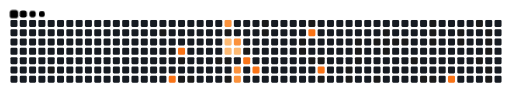
t = 0.00 s
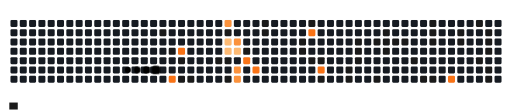
t = 2.13 s
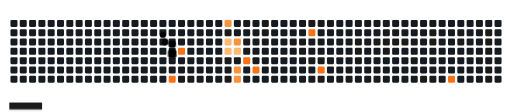
t = 3.33 s
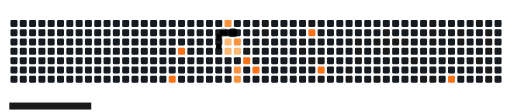
t = 4.95 s
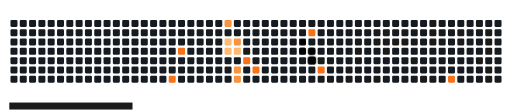
t = 6.70 s
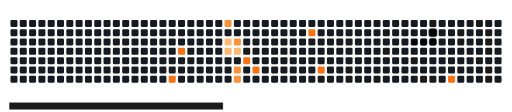
t = 8.30 s

The animated SVG that drew these frames (rendered in a browser with its animation timeline set to each time). Animation: 68 CSS @keyframes rules; frames cover the first 8.30 s, repeats indefinitely.

<svg viewBox="-16 -32 880 192" width="880" height="192" xmlns="http://www.w3.org/2000/svg"><desc>Generated with https://github.com/Platane/snk</desc><style>:root{--cb:#1b1f230a;--cs:F97316;--ce:#161B22;--c0:#161B22;--c1:#1a1a1a;--c2:#f97316;--c3:#fb923c;--c4:#fdba74}.c{shape-rendering:geometricPrecision;fill:var(--ce);stroke-width:1px;stroke:var(--cb);animation:none 27900ms linear infinite;width:12px;height:12px}@keyframes c0{3.57%{fill:var(--c1)}3.59%,100%{fill:var(--ce)}}.c.c0{fill:var(--c1);animation-name:c0}@keyframes c1{10.74%{fill:var(--c1)}10.76%,100%{fill:var(--ce)}}.c.c1{fill:var(--c1);animation-name:c1}@keyframes c2{9.67%{fill:var(--c1)}9.69%,100%{fill:var(--ce)}}.c.c2{fill:var(--c1);animation-name:c2}@keyframes c3{65.22%{fill:var(--c2)}65.24%,100%{fill:var(--ce)}}.c.c3{fill:var(--c2);animation-name:c3}@keyframes c4{63.79%{fill:var(--c2)}63.81%,100%{fill:var(--ce)}}.c.c4{fill:var(--c2);animation-name:c4}@keyframes c5{8.95%{fill:var(--c1)}8.97%,100%{fill:var(--ce)}}.c.c5{fill:var(--c1);animation-name:c5}@keyframes c6{13.25%{fill:var(--c1)}13.27%,100%{fill:var(--ce)}}.c.c6{fill:var(--c1);animation-name:c6}@keyframes c7{13.61%{fill:var(--c1)}13.63%,100%{fill:var(--ce)}}.c.c7{fill:var(--c1);animation-name:c7}@keyframes c8{16.12%{fill:var(--c1)}16.14%,100%{fill:var(--ce)}}.c.c8{fill:var(--c1);animation-name:c8}@keyframes c9{88.16%{fill:var(--c3)}88.18%,100%{fill:var(--ce)}}.c.c9{fill:var(--c3);animation-name:c9}@keyframes ca{17.55%{fill:var(--c1)}17.57%,100%{fill:var(--ce)}}.c.ca{fill:var(--c1);animation-name:ca}@keyframes cb{88.88%{fill:var(--c4)}88.9%,100%{fill:var(--ce)}}.c.cb{fill:var(--c4);animation-name:cb}@keyframes cc{89.24%{fill:var(--c4)}89.26%,100%{fill:var(--ce)}}.c.cc{fill:var(--c4);animation-name:cc}@keyframes cd{15.76%{fill:var(--c1)}15.78%,100%{fill:var(--ce)}}.c.cd{fill:var(--c1);animation-name:cd}@keyframes ce{15.04%{fill:var(--c1)}15.06%,100%{fill:var(--ce)}}.c.ce{fill:var(--c1);animation-name:ce}@keyframes cf{87.09%{fill:var(--c3)}87.11%,100%{fill:var(--ce)}}.c.cf{fill:var(--c3);animation-name:cf}@keyframes cg{89.6%{fill:var(--c4)}89.62%,100%{fill:var(--ce)}}.c.cg{fill:var(--c4);animation-name:cg}@keyframes ch{85.29%{fill:var(--c3)}85.31%,100%{fill:var(--ce)}}.c.ch{fill:var(--c3);animation-name:ch}@keyframes ci{84.94%{fill:var(--c3)}84.96%,100%{fill:var(--ce)}}.c.ci{fill:var(--c3);animation-name:ci}@keyframes cj{52.68%{fill:var(--c1)}52.7%,100%{fill:var(--ce)}}.c.cj{fill:var(--c1);animation-name:cj}@keyframes ck{53.04%{fill:var(--c2)}53.06%,100%{fill:var(--ce)}}.c.ck{fill:var(--c2);animation-name:ck}@keyframes cl{53.75%{fill:var(--c2)}53.77%,100%{fill:var(--ce)}}.c.cl{fill:var(--c2);animation-name:cl}@keyframes cm{19.34%{fill:var(--c1)}19.36%,100%{fill:var(--ce)}}.c.cm{fill:var(--c1);animation-name:cm}@keyframes cn{18.99%{fill:var(--c1)}19.01%,100%{fill:var(--ce)}}.c.cn{fill:var(--c1);animation-name:cn}@keyframes co{22.93%{fill:var(--c1)}22.95%,100%{fill:var(--ce)}}.c.co{fill:var(--c1);animation-name:co}@keyframes cp{23.29%{fill:var(--c1)}23.31%,100%{fill:var(--ce)}}.c.cp{fill:var(--c1);animation-name:cp}@keyframes cq{21.14%{fill:var(--c1)}21.16%,100%{fill:var(--ce)}}.c.cq{fill:var(--c1);animation-name:cq}@keyframes cr{58.05%{fill:var(--c2)}58.07%,100%{fill:var(--ce)}}.c.cr{fill:var(--c2);animation-name:cr}@keyframes cs{24%{fill:var(--c1)}24.02%,100%{fill:var(--ce)}}.c.cs{fill:var(--c1);animation-name:cs}@keyframes ct{24.36%{fill:var(--c1)}24.38%,100%{fill:var(--ce)}}.c.ct{fill:var(--c1);animation-name:ct}@keyframes cu{56.26%{fill:var(--c2)}56.28%,100%{fill:var(--ce)}}.c.cu{fill:var(--c2);animation-name:cu}@keyframes cv{48.74%{fill:var(--c1)}48.76%,100%{fill:var(--ce)}}.c.cv{fill:var(--c1);animation-name:cv}@keyframes cw{47.3%{fill:var(--c1)}47.32%,100%{fill:var(--ce)}}.c.cw{fill:var(--c1);animation-name:cw}@keyframes cx{46.94%{fill:var(--c1)}46.96%,100%{fill:var(--ce)}}.c.cx{fill:var(--c1);animation-name:cx}@keyframes cy{26.51%{fill:var(--c1)}26.53%,100%{fill:var(--ce)}}.c.cy{fill:var(--c1);animation-name:cy}@keyframes cz{26.15%{fill:var(--c1)}26.17%,100%{fill:var(--ce)}}.c.cz{fill:var(--c1);animation-name:cz}@keyframes c10{25.8%{fill:var(--c1)}25.82%,100%{fill:var(--ce)}}.c.c10{fill:var(--c1);animation-name:c10}@keyframes c11{27.23%{fill:var(--c1)}27.25%,100%{fill:var(--ce)}}.c.c11{fill:var(--c1);animation-name:c11}@keyframes c12{45.87%{fill:var(--c1)}45.89%,100%{fill:var(--ce)}}.c.c12{fill:var(--c1);animation-name:c12}@keyframes c13{43.72%{fill:var(--c1)}43.74%,100%{fill:var(--ce)}}.c.c13{fill:var(--c1);animation-name:c13}@keyframes c14{27.59%{fill:var(--c1)}27.61%,100%{fill:var(--ce)}}.c.c14{fill:var(--c1);animation-name:c14}@keyframes c15{43%{fill:var(--c1)}43.02%,100%{fill:var(--ce)}}.c.c15{fill:var(--c1);animation-name:c15}@keyframes c16{27.95%{fill:var(--c1)}27.97%,100%{fill:var(--ce)}}.c.c16{fill:var(--c1);animation-name:c16}@keyframes c17{28.31%{fill:var(--c1)}28.33%,100%{fill:var(--ce)}}.c.c17{fill:var(--c1);animation-name:c17}@keyframes c18{41.57%{fill:var(--c1)}41.59%,100%{fill:var(--ce)}}.c.c18{fill:var(--c1);animation-name:c18}@keyframes c19{40.49%{fill:var(--c1)}40.51%,100%{fill:var(--ce)}}.c.c19{fill:var(--c1);animation-name:c19}@keyframes c1a{30.1%{fill:var(--c1)}30.12%,100%{fill:var(--ce)}}.c.c1a{fill:var(--c1);animation-name:c1a}@keyframes c1b{29.74%{fill:var(--c1)}29.76%,100%{fill:var(--ce)}}.c.c1b{fill:var(--c1);animation-name:c1b}@keyframes c1c{29.38%{fill:var(--c1)}29.4%,100%{fill:var(--ce)}}.c.c1c{fill:var(--c1);animation-name:c1c}@keyframes c1d{40.13%{fill:var(--c1)}40.15%,100%{fill:var(--ce)}}.c.c1d{fill:var(--c1);animation-name:c1d}@keyframes c1e{76.69%{fill:var(--c2)}76.71%,100%{fill:var(--ce)}}.c.c1e{fill:var(--c2);animation-name:c1e}@keyframes c1f{31.53%{fill:var(--c1)}31.55%,100%{fill:var(--ce)}}.c.c1f{fill:var(--c1);animation-name:c1f}@keyframes c1g{31.89%{fill:var(--c1)}31.91%,100%{fill:var(--ce)}}.c.c1g{fill:var(--c1);animation-name:c1g}@keyframes c1h{34.04%{fill:var(--c1)}34.06%,100%{fill:var(--ce)}}.c.c1h{fill:var(--c1);animation-name:c1h}@keyframes c1i{36.19%{fill:var(--c1)}36.21%,100%{fill:var(--ce)}}.c.c1i{fill:var(--c1);animation-name:c1i}@keyframes c1j{33.32%{fill:var(--c1)}33.34%,100%{fill:var(--ce)}}.c.c1j{fill:var(--c1);animation-name:c1j}@keyframes c1k{32.96%{fill:var(--c1)}32.98%,100%{fill:var(--ce)}}.c.c1k{fill:var(--c1);animation-name:c1k}@keyframes c1l{35.47%{fill:var(--c1)}35.49%,100%{fill:var(--ce)}}.c.c1l{fill:var(--c1);animation-name:c1l}@keyframes c1m{36.91%{fill:var(--c1)}36.93%,100%{fill:var(--ce)}}.c.c1m{fill:var(--c1);animation-name:c1m}@keyframes c1n{37.27%{fill:var(--c1)}37.29%,100%{fill:var(--ce)}}.c.c1n{fill:var(--c1);animation-name:c1n}.u{transform-origin:0 0;transform:scale(0,1);animation:none linear 27900ms infinite}@keyframes u0{3.57%{transform:scale(0.000,1)}3.59%,8.95%{transform:scale(0.022,1)}8.97%,9.67%{transform:scale(0.043,1)}9.69%,10.74%{transform:scale(0.065,1)}10.76%,13.25%{transform:scale(0.087,1)}13.27%,13.61%{transform:scale(0.109,1)}13.63%,15.04%{transform:scale(0.130,1)}15.06%,15.76%{transform:scale(0.152,1)}15.78%,16.12%{transform:scale(0.174,1)}16.14%,17.55%{transform:scale(0.196,1)}17.57%,18.99%{transform:scale(0.217,1)}19.01%,19.34%{transform:scale(0.239,1)}19.36%,21.14%{transform:scale(0.261,1)}21.16%,22.93%{transform:scale(0.283,1)}22.95%,23.29%{transform:scale(0.304,1)}23.31%,24%{transform:scale(0.326,1)}24.02%,24.36%{transform:scale(0.348,1)}24.38%,25.8%{transform:scale(0.370,1)}25.82%,26.15%{transform:scale(0.391,1)}26.17%,26.51%{transform:scale(0.413,1)}26.53%,27.23%{transform:scale(0.435,1)}27.25%,27.59%{transform:scale(0.457,1)}27.61%,27.95%{transform:scale(0.478,1)}27.97%,28.31%{transform:scale(0.500,1)}28.33%,29.38%{transform:scale(0.522,1)}29.4%,29.74%{transform:scale(0.543,1)}29.76%,30.1%{transform:scale(0.565,1)}30.12%,31.53%{transform:scale(0.587,1)}31.55%,31.89%{transform:scale(0.609,1)}31.91%,32.96%{transform:scale(0.630,1)}32.98%,33.32%{transform:scale(0.652,1)}33.34%,34.04%{transform:scale(0.674,1)}34.06%,35.47%{transform:scale(0.696,1)}35.49%,36.19%{transform:scale(0.717,1)}36.21%,36.91%{transform:scale(0.739,1)}36.93%,37.27%{transform:scale(0.761,1)}37.29%,40.13%{transform:scale(0.783,1)}40.15%,40.49%{transform:scale(0.804,1)}40.51%,41.57%{transform:scale(0.826,1)}41.59%,43%{transform:scale(0.848,1)}43.02%,43.72%{transform:scale(0.870,1)}43.74%,45.87%{transform:scale(0.891,1)}45.89%,46.94%{transform:scale(0.913,1)}46.96%,47.3%{transform:scale(0.935,1)}47.32%,48.74%{transform:scale(0.957,1)}48.76%,52.68%{transform:scale(0.978,1)}52.7%,100%{transform:scale(1.000,1)}}.u.u0{fill:var(--c1);animation-name:u0;transform-origin:0.0px 0}@keyframes u1{53.04%{transform:scale(0.000,1)}53.06%,53.75%{transform:scale(0.143,1)}53.77%,56.26%{transform:scale(0.286,1)}56.28%,58.05%{transform:scale(0.429,1)}58.07%,63.79%{transform:scale(0.571,1)}63.81%,65.22%{transform:scale(0.714,1)}65.24%,76.69%{transform:scale(0.857,1)}76.71%,100%{transform:scale(1.000,1)}}.u.u1{fill:var(--c2);animation-name:u1;transform-origin:650.1px 0}@keyframes u2{84.94%{transform:scale(0.000,1)}84.96%,85.29%{transform:scale(0.250,1)}85.31%,87.09%{transform:scale(0.500,1)}87.11%,88.16%{transform:scale(0.750,1)}88.18%,100%{transform:scale(1.000,1)}}.u.u2{fill:var(--c3);animation-name:u2;transform-origin:749.1px 0}@keyframes u3{88.88%{transform:scale(0.000,1)}88.9%,89.24%{transform:scale(0.333,1)}89.26%,89.6%{transform:scale(0.667,1)}89.62%,100%{transform:scale(1.000,1)}}.u.u3{fill:var(--c4);animation-name:u3;transform-origin:805.6px 0}.s{shape-rendering:geometricPrecision;fill:var(--cs);animation:none linear 27900ms infinite}@keyframes s0{0%,99.64%{transform:translate(0px,-16px)}0.36%{transform:translate(0px,0px)}1.79%{transform:translate(64px,0px)}3.58%{transform:translate(64px,80px)}8.6%{transform:translate(288px,80px)}8.96%,12.54%{transform:translate(288px,64px)}9.32%,12.19%{transform:translate(272px,64px)}10.39%{transform:translate(272px,16px)}10.75%{transform:translate(256px,16px)}11.11%{transform:translate(256px,32px)}11.47%{transform:translate(272px,32px)}13.26%{transform:translate(288px,96px)}15.05%,67.38%{transform:translate(368px,96px)}15.77%{transform:translate(368px,64px)}16.13%{transform:translate(352px,64px)}17.2%{transform:translate(352px,16px)}19%{transform:translate(432px,16px)}19.35%{transform:translate(432px,0px)}21.51%{transform:translate(528px,0px)}22.22%{transform:translate(528px,32px)}22.94%{transform:translate(496px,32px)}23.3%{transform:translate(496px,48px)}23.66%,50.18%{transform:translate(512px,48px)}24.01%{transform:translate(512px,64px)}25.81%{transform:translate(592px,64px)}26.52%{transform:translate(592px,32px)}29.39%{transform:translate(720px,32px)}30.11%{transform:translate(720px,0px)}31.18%{transform:translate(768px,0px)}31.9%{transform:translate(768px,32px)}32.97%{transform:translate(816px,32px)}33.69%{transform:translate(816px,0px)}34.05%{transform:translate(800px,0px)}34.41%{transform:translate(800px,16px)}34.77%{transform:translate(816px,16px)}35.48%{transform:translate(816px,48px)}35.84%{transform:translate(800px,48px)}36.2%{transform:translate(800px,64px)}36.56%{transform:translate(816px,64px)}37.28%{transform:translate(816px,96px)}37.63%{transform:translate(800px,96px)}37.99%{transform:translate(800px,80px)}39.78%{transform:translate(720px,80px)}40.14%{transform:translate(720px,96px)}40.5%{transform:translate(704px,96px)}41.22%{transform:translate(704px,64px)}41.58%{transform:translate(688px,64px)}41.94%{transform:translate(688px,48px)}43.01%{transform:translate(640px,48px)}43.73%{transform:translate(640px,16px)}44.09%{transform:translate(624px,16px)}45.88%{transform:translate(624px,96px)}46.95%{transform:translate(576px,96px)}47.31%{transform:translate(576px,80px)}48.03%{transform:translate(544px,80px)}48.39%{transform:translate(544px,96px)}49.1%{transform:translate(512px,96px)}52.69%{transform:translate(400px,48px)}53.05%{transform:translate(400px,64px)}53.41%{transform:translate(416px,64px)}53.76%{transform:translate(416px,80px)}56.27%{transform:translate(528px,80px)}57.71%{transform:translate(528px,16px)}63.08%{transform:translate(288px,16px)}63.8%{transform:translate(288px,48px)}64.16%{transform:translate(272px,48px)}65.23%{transform:translate(272px,96px)}67.74%{transform:translate(368px,112px)}76.34%{transform:translate(752px,112px)}76.7%{transform:translate(752px,96px)}84.95%{transform:translate(384px,96px)}85.3%{transform:translate(384px,80px)}85.66%{transform:translate(400px,80px)}86.74%{transform:translate(400px,32px)}87.1%,89.96%{transform:translate(384px,32px)}87.81%{transform:translate(384px,0px)}88.17%{transform:translate(368px,0px)}89.25%{transform:translate(368px,48px)}89.61%{transform:translate(384px,48px)}96.77%{transform:translate(80px,32px)}97.49%{transform:translate(80px,0px)}98.21%{transform:translate(48px,0px)}98.57%{transform:translate(48px,-16px)}}.s.s0{transform:translate(0px,-16px);animation-name:s0}@keyframes s1{0%,99.64%{transform:translate(16px,-16px)}0.36%{transform:translate(0px,-16px)}0.72%{transform:translate(0px,0px)}2.15%{transform:translate(64px,0px)}3.94%{transform:translate(64px,80px)}8.96%{transform:translate(288px,80px)}9.32%,12.9%{transform:translate(288px,64px)}9.68%,12.54%{transform:translate(272px,64px)}10.75%{transform:translate(272px,16px)}11.11%{transform:translate(256px,16px)}11.47%{transform:translate(256px,32px)}11.83%{transform:translate(272px,32px)}13.62%{transform:translate(288px,96px)}15.41%,67.74%{transform:translate(368px,96px)}16.13%{transform:translate(368px,64px)}16.49%{transform:translate(352px,64px)}17.56%{transform:translate(352px,16px)}19.35%{transform:translate(432px,16px)}19.71%{transform:translate(432px,0px)}21.86%{transform:translate(528px,0px)}22.58%{transform:translate(528px,32px)}23.3%{transform:translate(496px,32px)}23.66%{transform:translate(496px,48px)}24.01%,50.54%{transform:translate(512px,48px)}24.37%{transform:translate(512px,64px)}26.16%{transform:translate(592px,64px)}26.88%{transform:translate(592px,32px)}29.75%{transform:translate(720px,32px)}30.47%{transform:translate(720px,0px)}31.54%{transform:translate(768px,0px)}32.26%{transform:translate(768px,32px)}33.33%{transform:translate(816px,32px)}34.05%{transform:translate(816px,0px)}34.41%{transform:translate(800px,0px)}34.77%{transform:translate(800px,16px)}35.13%{transform:translate(816px,16px)}35.84%{transform:translate(816px,48px)}36.2%{transform:translate(800px,48px)}36.56%{transform:translate(800px,64px)}36.92%{transform:translate(816px,64px)}37.63%{transform:translate(816px,96px)}37.99%{transform:translate(800px,96px)}38.35%{transform:translate(800px,80px)}40.14%{transform:translate(720px,80px)}40.5%{transform:translate(720px,96px)}40.86%{transform:translate(704px,96px)}41.58%{transform:translate(704px,64px)}41.94%{transform:translate(688px,64px)}42.29%{transform:translate(688px,48px)}43.37%{transform:translate(640px,48px)}44.09%{transform:translate(640px,16px)}44.44%{transform:translate(624px,16px)}46.24%{transform:translate(624px,96px)}47.31%{transform:translate(576px,96px)}47.67%{transform:translate(576px,80px)}48.39%{transform:translate(544px,80px)}48.75%{transform:translate(544px,96px)}49.46%{transform:translate(512px,96px)}53.05%{transform:translate(400px,48px)}53.41%{transform:translate(400px,64px)}53.76%{transform:translate(416px,64px)}54.12%{transform:translate(416px,80px)}56.63%{transform:translate(528px,80px)}58.06%{transform:translate(528px,16px)}63.44%{transform:translate(288px,16px)}64.16%{transform:translate(288px,48px)}64.52%{transform:translate(272px,48px)}65.59%{transform:translate(272px,96px)}68.1%{transform:translate(368px,112px)}76.7%{transform:translate(752px,112px)}77.06%{transform:translate(752px,96px)}85.3%{transform:translate(384px,96px)}85.66%{transform:translate(384px,80px)}86.02%{transform:translate(400px,80px)}87.1%{transform:translate(400px,32px)}87.46%,90.32%{transform:translate(384px,32px)}88.17%{transform:translate(384px,0px)}88.53%{transform:translate(368px,0px)}89.61%{transform:translate(368px,48px)}89.96%{transform:translate(384px,48px)}97.13%{transform:translate(80px,32px)}97.85%{transform:translate(80px,0px)}98.57%{transform:translate(48px,0px)}98.92%{transform:translate(48px,-16px)}}.s.s1{transform:translate(16px,-16px);animation-name:s1}@keyframes s2{0%,99.64%{transform:translate(32px,-16px)}0.72%{transform:translate(0px,-16px)}1.08%{transform:translate(0px,0px)}2.51%{transform:translate(64px,0px)}4.3%{transform:translate(64px,80px)}9.32%{transform:translate(288px,80px)}9.68%,13.26%{transform:translate(288px,64px)}10.04%,12.9%{transform:translate(272px,64px)}11.11%{transform:translate(272px,16px)}11.47%{transform:translate(256px,16px)}11.83%{transform:translate(256px,32px)}12.19%{transform:translate(272px,32px)}13.98%{transform:translate(288px,96px)}15.77%,68.1%{transform:translate(368px,96px)}16.49%{transform:translate(368px,64px)}16.85%{transform:translate(352px,64px)}17.92%{transform:translate(352px,16px)}19.71%{transform:translate(432px,16px)}20.07%{transform:translate(432px,0px)}22.22%{transform:translate(528px,0px)}22.94%{transform:translate(528px,32px)}23.66%{transform:translate(496px,32px)}24.01%{transform:translate(496px,48px)}24.37%,50.9%{transform:translate(512px,48px)}24.73%{transform:translate(512px,64px)}26.52%{transform:translate(592px,64px)}27.24%{transform:translate(592px,32px)}30.11%{transform:translate(720px,32px)}30.82%{transform:translate(720px,0px)}31.9%{transform:translate(768px,0px)}32.62%{transform:translate(768px,32px)}33.69%{transform:translate(816px,32px)}34.41%{transform:translate(816px,0px)}34.77%{transform:translate(800px,0px)}35.13%{transform:translate(800px,16px)}35.48%{transform:translate(816px,16px)}36.2%{transform:translate(816px,48px)}36.56%{transform:translate(800px,48px)}36.92%{transform:translate(800px,64px)}37.28%{transform:translate(816px,64px)}37.99%{transform:translate(816px,96px)}38.35%{transform:translate(800px,96px)}38.71%{transform:translate(800px,80px)}40.5%{transform:translate(720px,80px)}40.86%{transform:translate(720px,96px)}41.22%{transform:translate(704px,96px)}41.94%{transform:translate(704px,64px)}42.29%{transform:translate(688px,64px)}42.65%{transform:translate(688px,48px)}43.73%{transform:translate(640px,48px)}44.44%{transform:translate(640px,16px)}44.8%{transform:translate(624px,16px)}46.59%{transform:translate(624px,96px)}47.67%{transform:translate(576px,96px)}48.03%{transform:translate(576px,80px)}48.75%{transform:translate(544px,80px)}49.1%{transform:translate(544px,96px)}49.82%{transform:translate(512px,96px)}53.41%{transform:translate(400px,48px)}53.76%{transform:translate(400px,64px)}54.12%{transform:translate(416px,64px)}54.48%{transform:translate(416px,80px)}56.99%{transform:translate(528px,80px)}58.42%{transform:translate(528px,16px)}63.8%{transform:translate(288px,16px)}64.52%{transform:translate(288px,48px)}64.87%{transform:translate(272px,48px)}65.95%{transform:translate(272px,96px)}68.46%{transform:translate(368px,112px)}77.06%{transform:translate(752px,112px)}77.42%{transform:translate(752px,96px)}85.66%{transform:translate(384px,96px)}86.02%{transform:translate(384px,80px)}86.38%{transform:translate(400px,80px)}87.46%{transform:translate(400px,32px)}87.81%,90.68%{transform:translate(384px,32px)}88.53%{transform:translate(384px,0px)}88.89%{transform:translate(368px,0px)}89.96%{transform:translate(368px,48px)}90.32%{transform:translate(384px,48px)}97.49%{transform:translate(80px,32px)}98.21%{transform:translate(80px,0px)}98.92%{transform:translate(48px,0px)}99.28%{transform:translate(48px,-16px)}}.s.s2{transform:translate(32px,-16px);animation-name:s2}@keyframes s3{0%,99.64%{transform:translate(48px,-16px)}1.08%{transform:translate(0px,-16px)}1.43%{transform:translate(0px,0px)}2.87%{transform:translate(64px,0px)}4.66%{transform:translate(64px,80px)}9.68%{transform:translate(288px,80px)}10.04%,13.62%{transform:translate(288px,64px)}10.39%,13.26%{transform:translate(272px,64px)}11.47%{transform:translate(272px,16px)}11.83%{transform:translate(256px,16px)}12.19%{transform:translate(256px,32px)}12.54%{transform:translate(272px,32px)}14.34%{transform:translate(288px,96px)}16.13%,68.46%{transform:translate(368px,96px)}16.85%{transform:translate(368px,64px)}17.2%{transform:translate(352px,64px)}18.28%{transform:translate(352px,16px)}20.07%{transform:translate(432px,16px)}20.43%{transform:translate(432px,0px)}22.58%{transform:translate(528px,0px)}23.3%{transform:translate(528px,32px)}24.01%{transform:translate(496px,32px)}24.37%{transform:translate(496px,48px)}24.73%,51.25%{transform:translate(512px,48px)}25.09%{transform:translate(512px,64px)}26.88%{transform:translate(592px,64px)}27.6%{transform:translate(592px,32px)}30.47%{transform:translate(720px,32px)}31.18%{transform:translate(720px,0px)}32.26%{transform:translate(768px,0px)}32.97%{transform:translate(768px,32px)}34.05%{transform:translate(816px,32px)}34.77%{transform:translate(816px,0px)}35.13%{transform:translate(800px,0px)}35.48%{transform:translate(800px,16px)}35.84%{transform:translate(816px,16px)}36.56%{transform:translate(816px,48px)}36.92%{transform:translate(800px,48px)}37.28%{transform:translate(800px,64px)}37.63%{transform:translate(816px,64px)}38.35%{transform:translate(816px,96px)}38.71%{transform:translate(800px,96px)}39.07%{transform:translate(800px,80px)}40.86%{transform:translate(720px,80px)}41.22%{transform:translate(720px,96px)}41.58%{transform:translate(704px,96px)}42.29%{transform:translate(704px,64px)}42.65%{transform:translate(688px,64px)}43.01%{transform:translate(688px,48px)}44.09%{transform:translate(640px,48px)}44.8%{transform:translate(640px,16px)}45.16%{transform:translate(624px,16px)}46.95%{transform:translate(624px,96px)}48.03%{transform:translate(576px,96px)}48.39%{transform:translate(576px,80px)}49.1%{transform:translate(544px,80px)}49.46%{transform:translate(544px,96px)}50.18%{transform:translate(512px,96px)}53.76%{transform:translate(400px,48px)}54.12%{transform:translate(400px,64px)}54.48%{transform:translate(416px,64px)}54.84%{transform:translate(416px,80px)}57.35%{transform:translate(528px,80px)}58.78%{transform:translate(528px,16px)}64.16%{transform:translate(288px,16px)}64.87%{transform:translate(288px,48px)}65.23%{transform:translate(272px,48px)}66.31%{transform:translate(272px,96px)}68.82%{transform:translate(368px,112px)}77.42%{transform:translate(752px,112px)}77.78%{transform:translate(752px,96px)}86.02%{transform:translate(384px,96px)}86.38%{transform:translate(384px,80px)}86.74%{transform:translate(400px,80px)}87.81%{transform:translate(400px,32px)}88.17%,91.04%{transform:translate(384px,32px)}88.89%{transform:translate(384px,0px)}89.25%{transform:translate(368px,0px)}90.32%{transform:translate(368px,48px)}90.68%{transform:translate(384px,48px)}97.85%{transform:translate(80px,32px)}98.57%{transform:translate(80px,0px)}99.28%{transform:translate(48px,0px)}}.s.s3{transform:translate(48px,-16px);animation-name:s3}</style><rect class="c" x="2" y="2" rx="2" ry="2"/><rect class="c" x="2" y="18" rx="2" ry="2"/><rect class="c" x="2" y="34" rx="2" ry="2"/><rect class="c" x="2" y="50" rx="2" ry="2"/><rect class="c" x="2" y="66" rx="2" ry="2"/><rect class="c" x="2" y="82" rx="2" ry="2"/><rect class="c" x="2" y="98" rx="2" ry="2"/><rect class="c" x="18" y="2" rx="2" ry="2"/><rect class="c" x="18" y="18" rx="2" ry="2"/><rect class="c" x="18" y="34" rx="2" ry="2"/><rect class="c" x="18" y="50" rx="2" ry="2"/><rect class="c" x="18" y="66" rx="2" ry="2"/><rect class="c" x="18" y="82" rx="2" ry="2"/><rect class="c" x="18" y="98" rx="2" ry="2"/><rect class="c" x="34" y="2" rx="2" ry="2"/><rect class="c" x="34" y="18" rx="2" ry="2"/><rect class="c" x="34" y="34" rx="2" ry="2"/><rect class="c" x="34" y="50" rx="2" ry="2"/><rect class="c" x="34" y="66" rx="2" ry="2"/><rect class="c" x="34" y="82" rx="2" ry="2"/><rect class="c" x="34" y="98" rx="2" ry="2"/><rect class="c" x="50" y="2" rx="2" ry="2"/><rect class="c" x="50" y="18" rx="2" ry="2"/><rect class="c" x="50" y="34" rx="2" ry="2"/><rect class="c" x="50" y="50" rx="2" ry="2"/><rect class="c" x="50" y="66" rx="2" ry="2"/><rect class="c" x="50" y="82" rx="2" ry="2"/><rect class="c" x="50" y="98" rx="2" ry="2"/><rect class="c" x="66" y="2" rx="2" ry="2"/><rect class="c" x="66" y="18" rx="2" ry="2"/><rect class="c" x="66" y="34" rx="2" ry="2"/><rect class="c" x="66" y="50" rx="2" ry="2"/><rect class="c" x="66" y="66" rx="2" ry="2"/><rect class="c c0" x="66" y="82" rx="2" ry="2"/><rect class="c" x="66" y="98" rx="2" ry="2"/><rect class="c" x="82" y="2" rx="2" ry="2"/><rect class="c" x="82" y="18" rx="2" ry="2"/><rect class="c" x="82" y="34" rx="2" ry="2"/><rect class="c" x="82" y="50" rx="2" ry="2"/><rect class="c" x="82" y="66" rx="2" ry="2"/><rect class="c" x="82" y="82" rx="2" ry="2"/><rect class="c" x="82" y="98" rx="2" ry="2"/><rect class="c" x="98" y="2" rx="2" ry="2"/><rect class="c" x="98" y="18" rx="2" ry="2"/><rect class="c" x="98" y="34" rx="2" ry="2"/><rect class="c" x="98" y="50" rx="2" ry="2"/><rect class="c" x="98" y="66" rx="2" ry="2"/><rect class="c" x="98" y="82" rx="2" ry="2"/><rect class="c" x="98" y="98" rx="2" ry="2"/><rect class="c" x="114" y="2" rx="2" ry="2"/><rect class="c" x="114" y="18" rx="2" ry="2"/><rect class="c" x="114" y="34" rx="2" ry="2"/><rect class="c" x="114" y="50" rx="2" ry="2"/><rect class="c" x="114" y="66" rx="2" ry="2"/><rect class="c" x="114" y="82" rx="2" ry="2"/><rect class="c" x="114" y="98" rx="2" ry="2"/><rect class="c" x="130" y="2" rx="2" ry="2"/><rect class="c" x="130" y="18" rx="2" ry="2"/><rect class="c" x="130" y="34" rx="2" ry="2"/><rect class="c" x="130" y="50" rx="2" ry="2"/><rect class="c" x="130" y="66" rx="2" ry="2"/><rect class="c" x="130" y="82" rx="2" ry="2"/><rect class="c" x="130" y="98" rx="2" ry="2"/><rect class="c" x="146" y="2" rx="2" ry="2"/><rect class="c" x="146" y="18" rx="2" ry="2"/><rect class="c" x="146" y="34" rx="2" ry="2"/><rect class="c" x="146" y="50" rx="2" ry="2"/><rect class="c" x="146" y="66" rx="2" ry="2"/><rect class="c" x="146" y="82" rx="2" ry="2"/><rect class="c" x="146" y="98" rx="2" ry="2"/><rect class="c" x="162" y="2" rx="2" ry="2"/><rect class="c" x="162" y="18" rx="2" ry="2"/><rect class="c" x="162" y="34" rx="2" ry="2"/><rect class="c" x="162" y="50" rx="2" ry="2"/><rect class="c" x="162" y="66" rx="2" ry="2"/><rect class="c" x="162" y="82" rx="2" ry="2"/><rect class="c" x="162" y="98" rx="2" ry="2"/><rect class="c" x="178" y="2" rx="2" ry="2"/><rect class="c" x="178" y="18" rx="2" ry="2"/><rect class="c" x="178" y="34" rx="2" ry="2"/><rect class="c" x="178" y="50" rx="2" ry="2"/><rect class="c" x="178" y="66" rx="2" ry="2"/><rect class="c" x="178" y="82" rx="2" ry="2"/><rect class="c" x="178" y="98" rx="2" ry="2"/><rect class="c" x="194" y="2" rx="2" ry="2"/><rect class="c" x="194" y="18" rx="2" ry="2"/><rect class="c" x="194" y="34" rx="2" ry="2"/><rect class="c" x="194" y="50" rx="2" ry="2"/><rect class="c" x="194" y="66" rx="2" ry="2"/><rect class="c" x="194" y="82" rx="2" ry="2"/><rect class="c" x="194" y="98" rx="2" ry="2"/><rect class="c" x="210" y="2" rx="2" ry="2"/><rect class="c" x="210" y="18" rx="2" ry="2"/><rect class="c" x="210" y="34" rx="2" ry="2"/><rect class="c" x="210" y="50" rx="2" ry="2"/><rect class="c" x="210" y="66" rx="2" ry="2"/><rect class="c" x="210" y="82" rx="2" ry="2"/><rect class="c" x="210" y="98" rx="2" ry="2"/><rect class="c" x="226" y="2" rx="2" ry="2"/><rect class="c" x="226" y="18" rx="2" ry="2"/><rect class="c" x="226" y="34" rx="2" ry="2"/><rect class="c" x="226" y="50" rx="2" ry="2"/><rect class="c" x="226" y="66" rx="2" ry="2"/><rect class="c" x="226" y="82" rx="2" ry="2"/><rect class="c" x="226" y="98" rx="2" ry="2"/><rect class="c" x="242" y="2" rx="2" ry="2"/><rect class="c" x="242" y="18" rx="2" ry="2"/><rect class="c" x="242" y="34" rx="2" ry="2"/><rect class="c" x="242" y="50" rx="2" ry="2"/><rect class="c" x="242" y="66" rx="2" ry="2"/><rect class="c" x="242" y="82" rx="2" ry="2"/><rect class="c" x="242" y="98" rx="2" ry="2"/><rect class="c" x="258" y="2" rx="2" ry="2"/><rect class="c c1" x="258" y="18" rx="2" ry="2"/><rect class="c" x="258" y="34" rx="2" ry="2"/><rect class="c" x="258" y="50" rx="2" ry="2"/><rect class="c" x="258" y="66" rx="2" ry="2"/><rect class="c" x="258" y="82" rx="2" ry="2"/><rect class="c" x="258" y="98" rx="2" ry="2"/><rect class="c" x="274" y="2" rx="2" ry="2"/><rect class="c" x="274" y="18" rx="2" ry="2"/><rect class="c" x="274" y="34" rx="2" ry="2"/><rect class="c c2" x="274" y="50" rx="2" ry="2"/><rect class="c" x="274" y="66" rx="2" ry="2"/><rect class="c" x="274" y="82" rx="2" ry="2"/><rect class="c c3" x="274" y="98" rx="2" ry="2"/><rect class="c" x="290" y="2" rx="2" ry="2"/><rect class="c" x="290" y="18" rx="2" ry="2"/><rect class="c" x="290" y="34" rx="2" ry="2"/><rect class="c c4" x="290" y="50" rx="2" ry="2"/><rect class="c c5" x="290" y="66" rx="2" ry="2"/><rect class="c" x="290" y="82" rx="2" ry="2"/><rect class="c c6" x="290" y="98" rx="2" ry="2"/><rect class="c" x="306" y="2" rx="2" ry="2"/><rect class="c" x="306" y="18" rx="2" ry="2"/><rect class="c" x="306" y="34" rx="2" ry="2"/><rect class="c" x="306" y="50" rx="2" ry="2"/><rect class="c" x="306" y="66" rx="2" ry="2"/><rect class="c" x="306" y="82" rx="2" ry="2"/><rect class="c c7" x="306" y="98" rx="2" ry="2"/><rect class="c" x="322" y="2" rx="2" ry="2"/><rect class="c" x="322" y="18" rx="2" ry="2"/><rect class="c" x="322" y="34" rx="2" ry="2"/><rect class="c" x="322" y="50" rx="2" ry="2"/><rect class="c" x="322" y="66" rx="2" ry="2"/><rect class="c" x="322" y="82" rx="2" ry="2"/><rect class="c" x="322" y="98" rx="2" ry="2"/><rect class="c" x="338" y="2" rx="2" ry="2"/><rect class="c" x="338" y="18" rx="2" ry="2"/><rect class="c" x="338" y="34" rx="2" ry="2"/><rect class="c" x="338" y="50" rx="2" ry="2"/><rect class="c" x="338" y="66" rx="2" ry="2"/><rect class="c" x="338" y="82" rx="2" ry="2"/><rect class="c" x="338" y="98" rx="2" ry="2"/><rect class="c" x="354" y="2" rx="2" ry="2"/><rect class="c" x="354" y="18" rx="2" ry="2"/><rect class="c" x="354" y="34" rx="2" ry="2"/><rect class="c" x="354" y="50" rx="2" ry="2"/><rect class="c c8" x="354" y="66" rx="2" ry="2"/><rect class="c" x="354" y="82" rx="2" ry="2"/><rect class="c" x="354" y="98" rx="2" ry="2"/><rect class="c c9" x="370" y="2" rx="2" ry="2"/><rect class="c ca" x="370" y="18" rx="2" ry="2"/><rect class="c cb" x="370" y="34" rx="2" ry="2"/><rect class="c cc" x="370" y="50" rx="2" ry="2"/><rect class="c cd" x="370" y="66" rx="2" ry="2"/><rect class="c" x="370" y="82" rx="2" ry="2"/><rect class="c ce" x="370" y="98" rx="2" ry="2"/><rect class="c" x="386" y="2" rx="2" ry="2"/><rect class="c" x="386" y="18" rx="2" ry="2"/><rect class="c cf" x="386" y="34" rx="2" ry="2"/><rect class="c cg" x="386" y="50" rx="2" ry="2"/><rect class="c" x="386" y="66" rx="2" ry="2"/><rect class="c ch" x="386" y="82" rx="2" ry="2"/><rect class="c ci" x="386" y="98" rx="2" ry="2"/><rect class="c" x="402" y="2" rx="2" ry="2"/><rect class="c" x="402" y="18" rx="2" ry="2"/><rect class="c" x="402" y="34" rx="2" ry="2"/><rect class="c cj" x="402" y="50" rx="2" ry="2"/><rect class="c ck" x="402" y="66" rx="2" ry="2"/><rect class="c" x="402" y="82" rx="2" ry="2"/><rect class="c" x="402" y="98" rx="2" ry="2"/><rect class="c" x="418" y="2" rx="2" ry="2"/><rect class="c" x="418" y="18" rx="2" ry="2"/><rect class="c" x="418" y="34" rx="2" ry="2"/><rect class="c" x="418" y="50" rx="2" ry="2"/><rect class="c" x="418" y="66" rx="2" ry="2"/><rect class="c cl" x="418" y="82" rx="2" ry="2"/><rect class="c" x="418" y="98" rx="2" ry="2"/><rect class="c cm" x="434" y="2" rx="2" ry="2"/><rect class="c cn" x="434" y="18" rx="2" ry="2"/><rect class="c" x="434" y="34" rx="2" ry="2"/><rect class="c" x="434" y="50" rx="2" ry="2"/><rect class="c" x="434" y="66" rx="2" ry="2"/><rect class="c" x="434" y="82" rx="2" ry="2"/><rect class="c" x="434" y="98" rx="2" ry="2"/><rect class="c" x="450" y="2" rx="2" ry="2"/><rect class="c" x="450" y="18" rx="2" ry="2"/><rect class="c" x="450" y="34" rx="2" ry="2"/><rect class="c" x="450" y="50" rx="2" ry="2"/><rect class="c" x="450" y="66" rx="2" ry="2"/><rect class="c" x="450" y="82" rx="2" ry="2"/><rect class="c" x="450" y="98" rx="2" ry="2"/><rect class="c" x="466" y="2" rx="2" ry="2"/><rect class="c" x="466" y="18" rx="2" ry="2"/><rect class="c" x="466" y="34" rx="2" ry="2"/><rect class="c" x="466" y="50" rx="2" ry="2"/><rect class="c" x="466" y="66" rx="2" ry="2"/><rect class="c" x="466" y="82" rx="2" ry="2"/><rect class="c" x="466" y="98" rx="2" ry="2"/><rect class="c" x="482" y="2" rx="2" ry="2"/><rect class="c" x="482" y="18" rx="2" ry="2"/><rect class="c" x="482" y="34" rx="2" ry="2"/><rect class="c" x="482" y="50" rx="2" ry="2"/><rect class="c" x="482" y="66" rx="2" ry="2"/><rect class="c" x="482" y="82" rx="2" ry="2"/><rect class="c" x="482" y="98" rx="2" ry="2"/><rect class="c" x="498" y="2" rx="2" ry="2"/><rect class="c" x="498" y="18" rx="2" ry="2"/><rect class="c co" x="498" y="34" rx="2" ry="2"/><rect class="c cp" x="498" y="50" rx="2" ry="2"/><rect class="c" x="498" y="66" rx="2" ry="2"/><rect class="c" x="498" y="82" rx="2" ry="2"/><rect class="c" x="498" y="98" rx="2" ry="2"/><rect class="c cq" x="514" y="2" rx="2" ry="2"/><rect class="c cr" x="514" y="18" rx="2" ry="2"/><rect class="c" x="514" y="34" rx="2" ry="2"/><rect class="c" x="514" y="50" rx="2" ry="2"/><rect class="c cs" x="514" y="66" rx="2" ry="2"/><rect class="c" x="514" y="82" rx="2" ry="2"/><rect class="c" x="514" y="98" rx="2" ry="2"/><rect class="c" x="530" y="2" rx="2" ry="2"/><rect class="c" x="530" y="18" rx="2" ry="2"/><rect class="c" x="530" y="34" rx="2" ry="2"/><rect class="c" x="530" y="50" rx="2" ry="2"/><rect class="c ct" x="530" y="66" rx="2" ry="2"/><rect class="c cu" x="530" y="82" rx="2" ry="2"/><rect class="c cv" x="530" y="98" rx="2" ry="2"/><rect class="c" x="546" y="2" rx="2" ry="2"/><rect class="c" x="546" y="18" rx="2" ry="2"/><rect class="c" x="546" y="34" rx="2" ry="2"/><rect class="c" x="546" y="50" rx="2" ry="2"/><rect class="c" x="546" y="66" rx="2" ry="2"/><rect class="c" x="546" y="82" rx="2" ry="2"/><rect class="c" x="546" y="98" rx="2" ry="2"/><rect class="c" x="562" y="2" rx="2" ry="2"/><rect class="c" x="562" y="18" rx="2" ry="2"/><rect class="c" x="562" y="34" rx="2" ry="2"/><rect class="c" x="562" y="50" rx="2" ry="2"/><rect class="c" x="562" y="66" rx="2" ry="2"/><rect class="c" x="562" y="82" rx="2" ry="2"/><rect class="c" x="562" y="98" rx="2" ry="2"/><rect class="c" x="578" y="2" rx="2" ry="2"/><rect class="c" x="578" y="18" rx="2" ry="2"/><rect class="c" x="578" y="34" rx="2" ry="2"/><rect class="c" x="578" y="50" rx="2" ry="2"/><rect class="c" x="578" y="66" rx="2" ry="2"/><rect class="c cw" x="578" y="82" rx="2" ry="2"/><rect class="c cx" x="578" y="98" rx="2" ry="2"/><rect class="c" x="594" y="2" rx="2" ry="2"/><rect class="c" x="594" y="18" rx="2" ry="2"/><rect class="c cy" x="594" y="34" rx="2" ry="2"/><rect class="c cz" x="594" y="50" rx="2" ry="2"/><rect class="c c10" x="594" y="66" rx="2" ry="2"/><rect class="c" x="594" y="82" rx="2" ry="2"/><rect class="c" x="594" y="98" rx="2" ry="2"/><rect class="c" x="610" y="2" rx="2" ry="2"/><rect class="c" x="610" y="18" rx="2" ry="2"/><rect class="c" x="610" y="34" rx="2" ry="2"/><rect class="c" x="610" y="50" rx="2" ry="2"/><rect class="c" x="610" y="66" rx="2" ry="2"/><rect class="c" x="610" y="82" rx="2" ry="2"/><rect class="c" x="610" y="98" rx="2" ry="2"/><rect class="c" x="626" y="2" rx="2" ry="2"/><rect class="c" x="626" y="18" rx="2" ry="2"/><rect class="c c11" x="626" y="34" rx="2" ry="2"/><rect class="c" x="626" y="50" rx="2" ry="2"/><rect class="c" x="626" y="66" rx="2" ry="2"/><rect class="c" x="626" y="82" rx="2" ry="2"/><rect class="c c12" x="626" y="98" rx="2" ry="2"/><rect class="c" x="642" y="2" rx="2" ry="2"/><rect class="c c13" x="642" y="18" rx="2" ry="2"/><rect class="c c14" x="642" y="34" rx="2" ry="2"/><rect class="c c15" x="642" y="50" rx="2" ry="2"/><rect class="c" x="642" y="66" rx="2" ry="2"/><rect class="c" x="642" y="82" rx="2" ry="2"/><rect class="c" x="642" y="98" rx="2" ry="2"/><rect class="c" x="658" y="2" rx="2" ry="2"/><rect class="c" x="658" y="18" rx="2" ry="2"/><rect class="c c16" x="658" y="34" rx="2" ry="2"/><rect class="c" x="658" y="50" rx="2" ry="2"/><rect class="c" x="658" y="66" rx="2" ry="2"/><rect class="c" x="658" y="82" rx="2" ry="2"/><rect class="c" x="658" y="98" rx="2" ry="2"/><rect class="c" x="674" y="2" rx="2" ry="2"/><rect class="c" x="674" y="18" rx="2" ry="2"/><rect class="c c17" x="674" y="34" rx="2" ry="2"/><rect class="c" x="674" y="50" rx="2" ry="2"/><rect class="c" x="674" y="66" rx="2" ry="2"/><rect class="c" x="674" y="82" rx="2" ry="2"/><rect class="c" x="674" y="98" rx="2" ry="2"/><rect class="c" x="690" y="2" rx="2" ry="2"/><rect class="c" x="690" y="18" rx="2" ry="2"/><rect class="c" x="690" y="34" rx="2" ry="2"/><rect class="c" x="690" y="50" rx="2" ry="2"/><rect class="c c18" x="690" y="66" rx="2" ry="2"/><rect class="c" x="690" y="82" rx="2" ry="2"/><rect class="c" x="690" y="98" rx="2" ry="2"/><rect class="c" x="706" y="2" rx="2" ry="2"/><rect class="c" x="706" y="18" rx="2" ry="2"/><rect class="c" x="706" y="34" rx="2" ry="2"/><rect class="c" x="706" y="50" rx="2" ry="2"/><rect class="c" x="706" y="66" rx="2" ry="2"/><rect class="c" x="706" y="82" rx="2" ry="2"/><rect class="c c19" x="706" y="98" rx="2" ry="2"/><rect class="c c1a" x="722" y="2" rx="2" ry="2"/><rect class="c c1b" x="722" y="18" rx="2" ry="2"/><rect class="c c1c" x="722" y="34" rx="2" ry="2"/><rect class="c" x="722" y="50" rx="2" ry="2"/><rect class="c" x="722" y="66" rx="2" ry="2"/><rect class="c" x="722" y="82" rx="2" ry="2"/><rect class="c c1d" x="722" y="98" rx="2" ry="2"/><rect class="c" x="738" y="2" rx="2" ry="2"/><rect class="c" x="738" y="18" rx="2" ry="2"/><rect class="c" x="738" y="34" rx="2" ry="2"/><rect class="c" x="738" y="50" rx="2" ry="2"/><rect class="c" x="738" y="66" rx="2" ry="2"/><rect class="c" x="738" y="82" rx="2" ry="2"/><rect class="c" x="738" y="98" rx="2" ry="2"/><rect class="c" x="754" y="2" rx="2" ry="2"/><rect class="c" x="754" y="18" rx="2" ry="2"/><rect class="c" x="754" y="34" rx="2" ry="2"/><rect class="c" x="754" y="50" rx="2" ry="2"/><rect class="c" x="754" y="66" rx="2" ry="2"/><rect class="c" x="754" y="82" rx="2" ry="2"/><rect class="c c1e" x="754" y="98" rx="2" ry="2"/><rect class="c" x="770" y="2" rx="2" ry="2"/><rect class="c c1f" x="770" y="18" rx="2" ry="2"/><rect class="c c1g" x="770" y="34" rx="2" ry="2"/><rect class="c" x="770" y="50" rx="2" ry="2"/><rect class="c" x="770" y="66" rx="2" ry="2"/><rect class="c" x="770" y="82" rx="2" ry="2"/><rect class="c" x="770" y="98" rx="2" ry="2"/><rect class="c" x="786" y="2" rx="2" ry="2"/><rect class="c" x="786" y="18" rx="2" ry="2"/><rect class="c" x="786" y="34" rx="2" ry="2"/><rect class="c" x="786" y="50" rx="2" ry="2"/><rect class="c" x="786" y="66" rx="2" ry="2"/><rect class="c" x="786" y="82" rx="2" ry="2"/><rect class="c" x="786" y="98" rx="2" ry="2"/><rect class="c c1h" x="802" y="2" rx="2" ry="2"/><rect class="c" x="802" y="18" rx="2" ry="2"/><rect class="c" x="802" y="34" rx="2" ry="2"/><rect class="c" x="802" y="50" rx="2" ry="2"/><rect class="c c1i" x="802" y="66" rx="2" ry="2"/><rect class="c" x="802" y="82" rx="2" ry="2"/><rect class="c" x="802" y="98" rx="2" ry="2"/><rect class="c" x="818" y="2" rx="2" ry="2"/><rect class="c c1j" x="818" y="18" rx="2" ry="2"/><rect class="c c1k" x="818" y="34" rx="2" ry="2"/><rect class="c c1l" x="818" y="50" rx="2" ry="2"/><rect class="c" x="818" y="66" rx="2" ry="2"/><rect class="c c1m" x="818" y="82" rx="2" ry="2"/><rect class="c c1n" x="818" y="98" rx="2" ry="2"/><rect class="c" x="834" y="2" rx="2" ry="2"/><rect class="c" x="834" y="18" rx="2" ry="2"/><rect class="c" x="834" y="34" rx="2" ry="2"/><rect class="c" x="834" y="50" rx="2" ry="2"/><rect class="c" x="834" y="66" rx="2" ry="2"/><rect class="c" x="834" y="82" rx="2" ry="2"/><rect class="c" x="834" y="98" rx="2" ry="2"/><rect class="u u0" height="12" width="650.7" x="0.0" y="144"/><rect class="u u1" height="12" width="99.5" x="650.1" y="144"/><rect class="u u2" height="12" width="57.1" x="749.1" y="144"/><rect class="u u3" height="12" width="43.0" x="805.6" y="144"/><rect class="s s0" x="0.8" y="0.8" width="14.4" height="14.4" rx="4.5" ry="4.5"/><rect class="s s1" x="1.8" y="1.8" width="12.3" height="12.3" rx="4.1" ry="4.1"/><rect class="s s2" x="2.6" y="2.6" width="10.8" height="10.8" rx="3.6" ry="3.6"/><rect class="s s3" x="3.0" y="3.0" width="9.9" height="9.9" rx="3.3" ry="3.3"/></svg>
